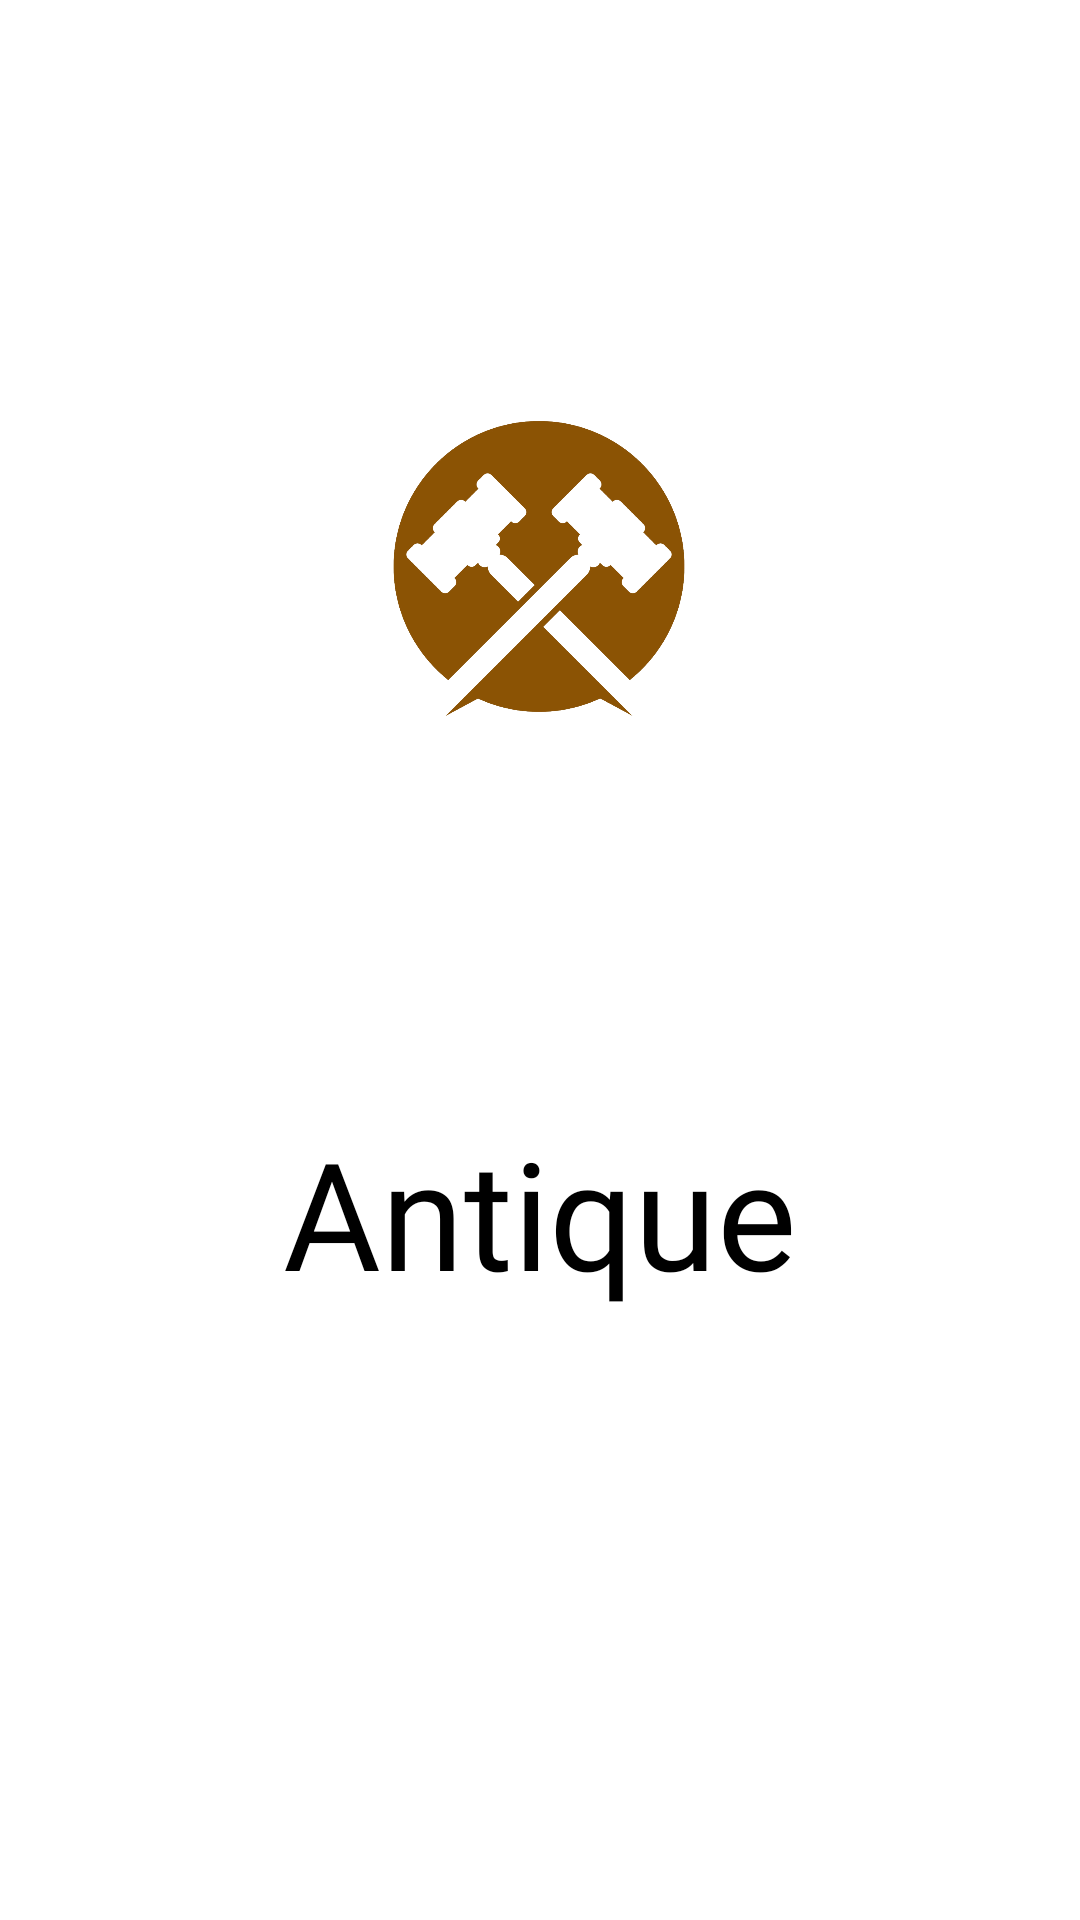

Reconstruct the res/layout file that produces this screen, plus the resources it refers to.
<!-- AndroidManifest.xml: application theme Theme.Gp -->
<!-- res/layout/activity_main.xml -->
<?xml version="1.0" encoding="utf-8"?>
<androidx.constraintlayout.widget.ConstraintLayout xmlns:android="http://schemas.android.com/apk/res/android"
    xmlns:app="http://schemas.android.com/apk/res-auto"
    xmlns:tools="http://schemas.android.com/tools"
    android:layout_width="match_parent"
    android:layout_height="match_parent"
    android:background="#FFFFFF"
    tools:context=".Ui.MainActivity">

    <ImageView
        android:id="@+id/imageView3"
        android:layout_width="264dp"
        android:layout_height="243dp"
        android:layout_marginStart="20dp"
        android:layout_marginTop="68dp"
        android:layout_marginEnd="20dp"
        app:layout_constraintEnd_toEndOf="parent"
        app:layout_constraintHorizontal_bias="0.495"
        app:layout_constraintStart_toStartOf="parent"
        app:layout_constraintTop_toTopOf="parent"
        app:srcCompat="@drawable/logo_removebg" />

    <TextView
        android:id="@+id/textView3"
        android:layout_width="0dp"
        android:layout_height="wrap_content"
        android:layout_marginStart="10dp"
        android:layout_marginEnd="10dp"
        android:fontFamily="@font/bangers"
        android:gravity="center"
        android:text="Antique"
        android:textColor="#000000"
        android:textSize="50sp"
        app:layout_constraintBottom_toBottomOf="parent"
        app:layout_constraintEnd_toEndOf="parent"
        app:layout_constraintHorizontal_bias="0.498"
        app:layout_constraintStart_toStartOf="parent"
        app:layout_constraintTop_toBottomOf="@+id/imageView3"
        app:layout_constraintVertical_bias="0.228" />

</androidx.constraintlayout.widget.ConstraintLayout>
<!-- resources referenced by this layout -->
<resources>
  <!-- drawable logo_removebg: png bitmap (drawable-hdpi, 97318 bytes) -->
  <style name="Theme.Gp" parent="Theme.MaterialComponents.Light.NoActionBar">
          
          <item name="colorPrimary">@color/purple_500</item>
          <item name="colorPrimaryVariant">@color/purple_700</item>
          <item name="colorOnPrimary">@color/white</item>
          <item name="colorAccent">@color/black</item>
          
          <item name="colorSecondary">@color/teal_200</item>
          <item name="colorSecondaryVariant">@color/teal_700</item>
          <item name="colorOnSecondary">@color/black</item>
          
          <item name="android:statusBarColor" tools:targetApi="l">?attr/colorPrimaryVariant</item>
          <item name="android:windowLightStatusBar">true</item>
          
      </style>
  <color name="purple_500">@color/purple_200</color>
  <color name="purple_700">@color/white</color>
  <color name="white">#FFFFFFFF</color>
  <color name="black">#FF000000</color>
  <color name="teal_200">@color/black</color>
  <color name="teal_700">#FF018786</color>
  <color name="purple_200">#3c4043</color>
</resources>
